The GitHub repository ahmdfauzrl/Klasifikasi-Jenis-Beras contains a labelled image folder "Dataset" with 9 categories: IR64 rice medium quality, IR64 rice not feasible, IR64 rice premium quality, Pandan Wangi rice medium quality, Pandan Wangi rice not feasible, Pandan Wangi rice premium quality, Rojolele rice medium quality, Rojolele rice not feasible, Rojolele rice premium quality. Examples follow, each with its label.

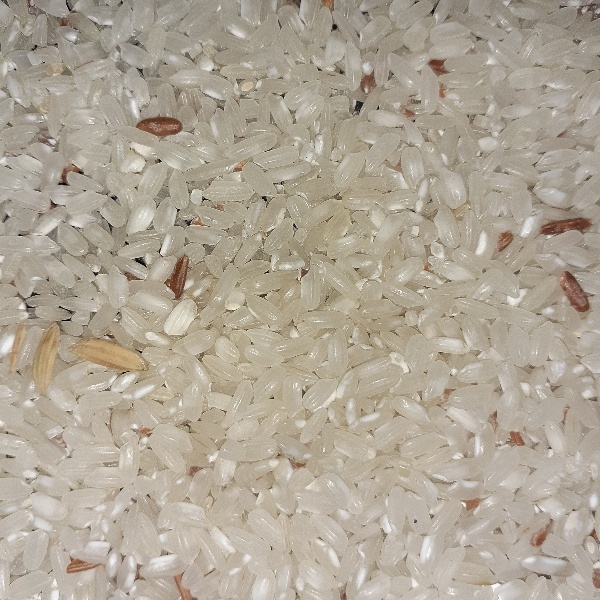
Label: Pandan Wangi rice medium quality

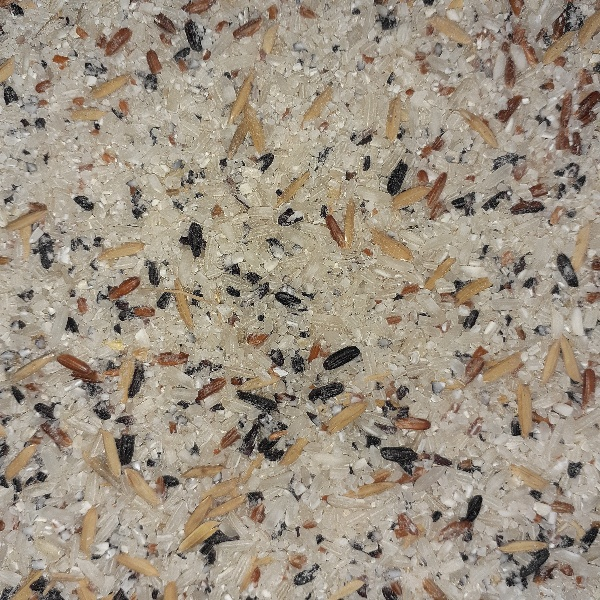
Label: IR64 rice not feasible

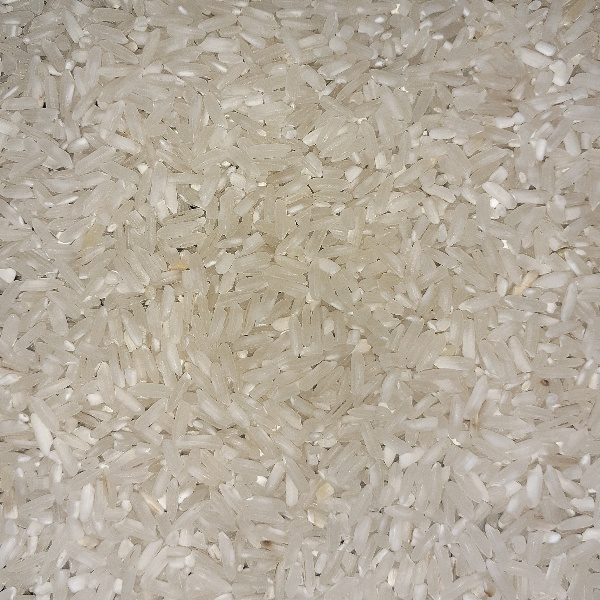
Label: IR64 rice premium quality

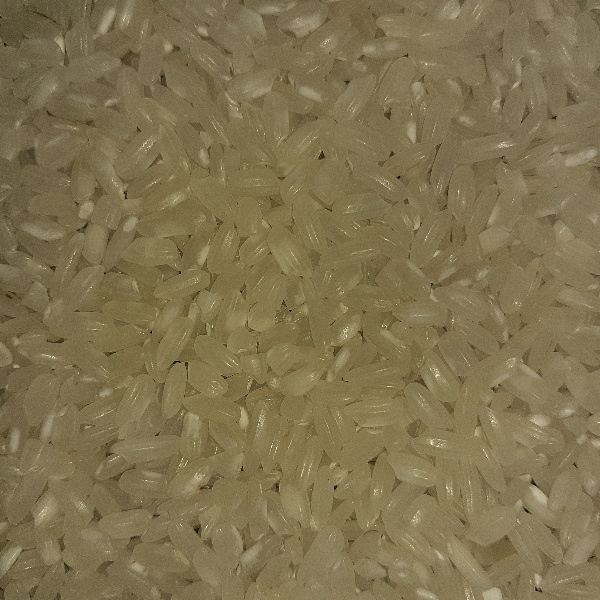
Label: Pandan Wangi rice premium quality

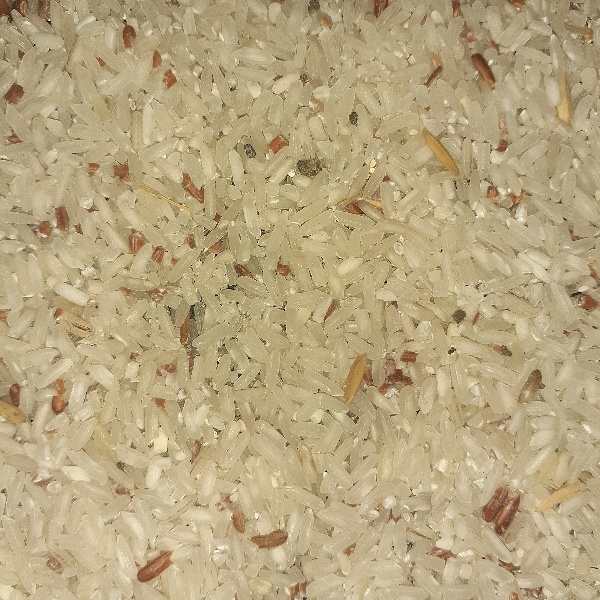
Label: Rojolele rice medium quality

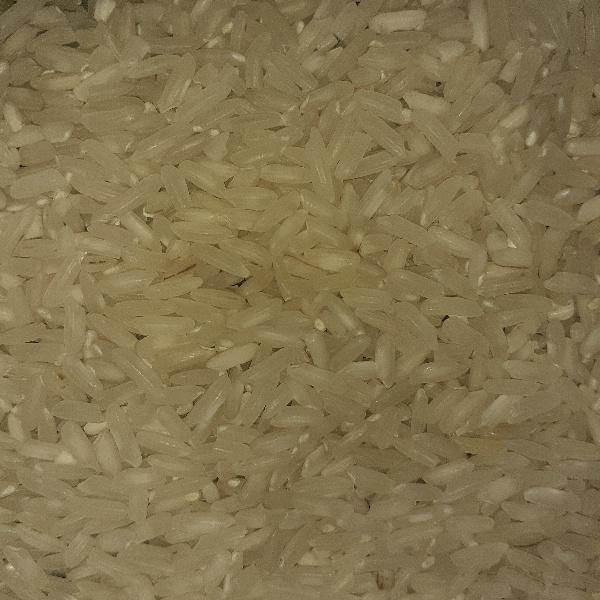
Label: Rojolele rice premium quality
